Dataset: dataset (GitHub, hnky/dataset-lego-figures). Classes: Simpsons Apu Nahasapeemapetilon LEGO figure, Simpsons Bart Simpson LEGO figure, Simpsons Chief Wiggum LEGO figure, Simpsons Dr Hibbert LEGO figure, Simpsons Grandpa Simpson LEGO figure, Simpsons Homer Simpson LEGO figure, Simpsons Itchy LEGO figure, simpsons krusty the clown, Simpsons Lisa Simpson LEGO figure, Simpsons Maggie Simpson LEGO figure, Simpsons Marge Simpson LEGO figure, simpsons milhouse van houten, Simpsons Mr Burns LEGO figure, Simpsons Ned Flanders LEGO figure, Simpsons Nelson Muntz LEGO figure, Simpsons Ralph Wiggum LEGO figure, Simpsons Snowball LEGO figure, Star Wars Ackbar LEGO figure, starwars boba fett, Star Wars C-3PO LEGO figure, starwars emperor palpatine, starwars general grievous, starwars jar jar binks, starwars kit fisto, starwars luke skywalker, starwars mace windu, Star Wars R3-M2 LEGO figure, Star Wars Yoda LEGO figure, superhero Aquaman LEGO figure, superhero Bat-Mite LEGO figure, superhero Batman LEGO figure, superhero Bumblebee LEGO figure, superhero Cyborg LEGO figure, superhero Green Lantern LEGO figure, superhero Huntress LEGO figure, superhero Metamorpho LEGO figure, superhero Mister Miracle LEGO figure, superhero Sinestro LEGO figure, superhero Stargirl LEGO figure, superhero The Cheetah LEGO figure, superhero The Flash LEGO figure, superhero The Joker LEGO figure, superhero Wonder Woman LEGO figure.

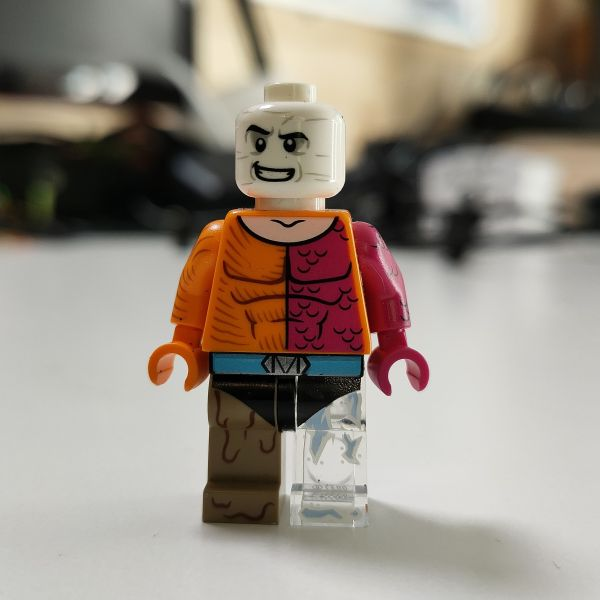
Label: superhero Metamorpho LEGO figure

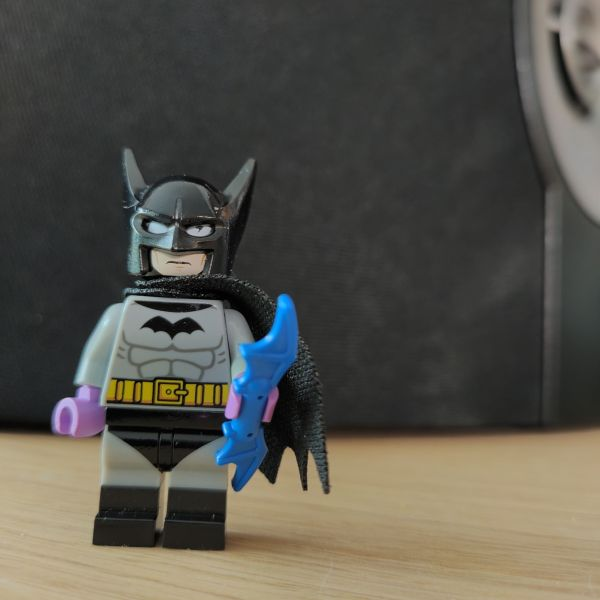
Label: superhero Batman LEGO figure

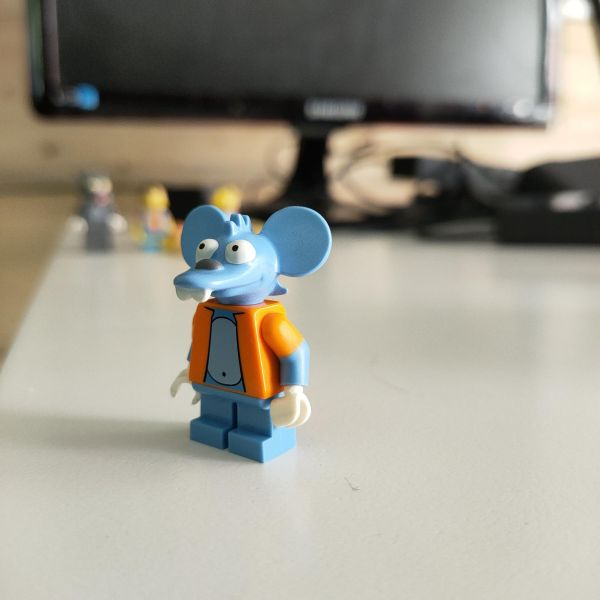
Label: Simpsons Itchy LEGO figure

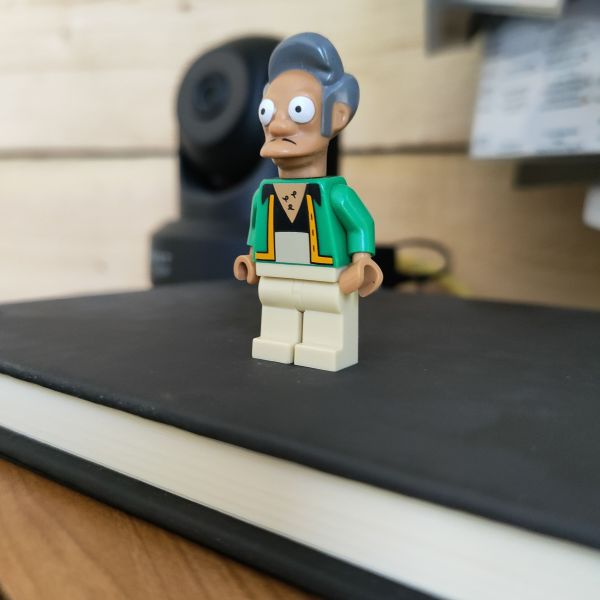
Label: Simpsons Apu Nahasapeemapetilon LEGO figure

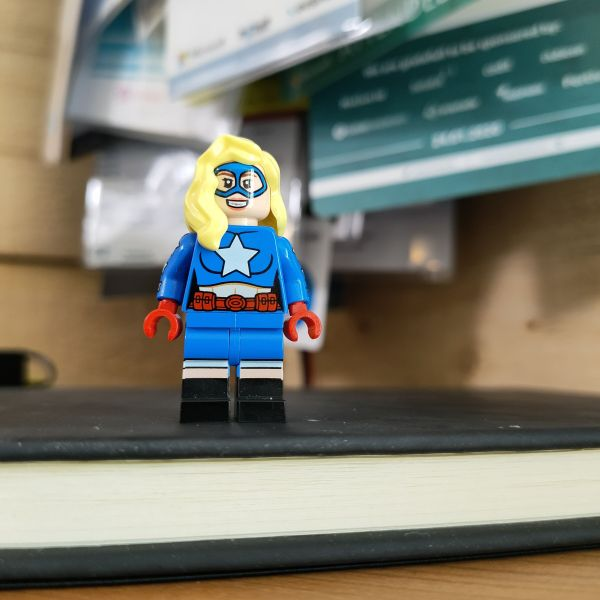
Label: superhero Stargirl LEGO figure

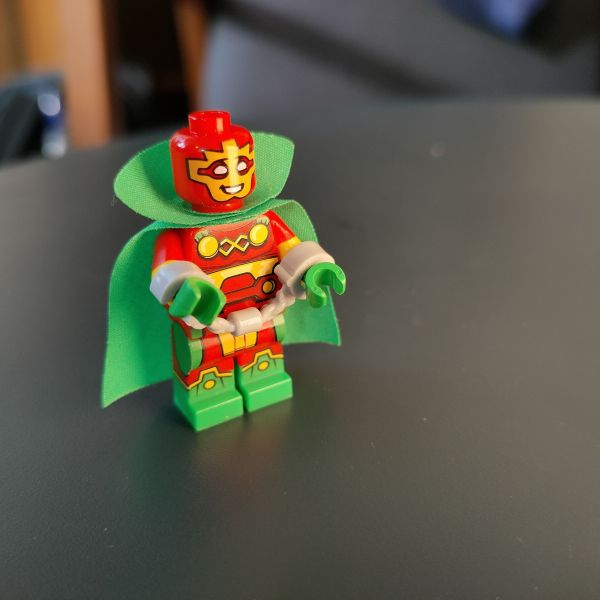
Label: superhero Mister Miracle LEGO figure
